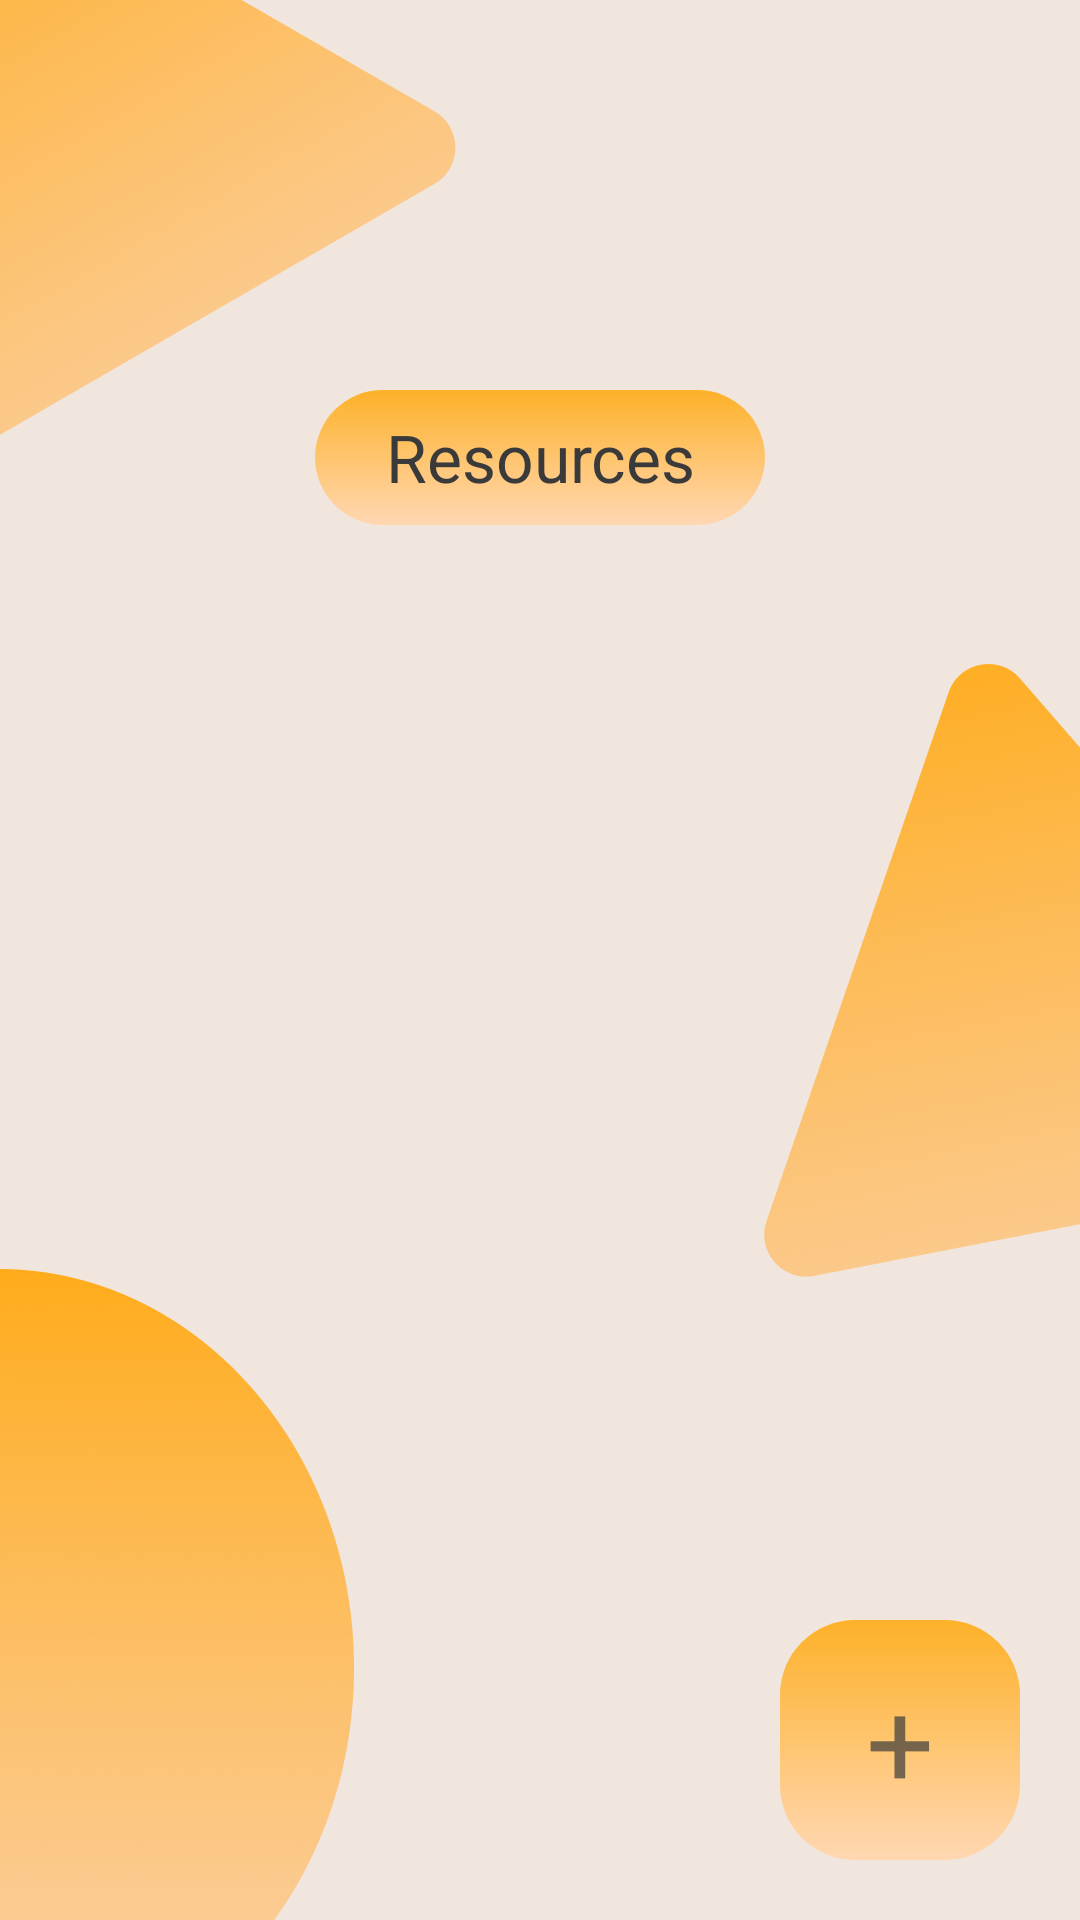

The Android layout XML behind this screen, and the referenced resources:
<!-- AndroidManifest.xml: application theme Theme.Firebase_tut -->
<!-- res/layout/fragment_resources.xml -->
<?xml version="1.0" encoding="utf-8"?>
<RelativeLayout xmlns:android="http://schemas.android.com/apk/res/android"
    android:layout_width="match_parent"
    android:layout_height="match_parent"
    android:background="@drawable/resourc_back">

    
    <View
        android:id="@+id/spacer_view"
        android:layout_width="match_parent"
        android:layout_height="120dp" />

    
    <LinearLayout
        android:id="@+id/resources_view"
        android:layout_width="150dp"
        android:layout_height="45dp"
        android:layout_below="@id/spacer_view"
        android:layout_marginTop="10dp"
        android:layout_centerHorizontal="true"
        android:background="@drawable/corner_gradient"
        android:gravity="center"
        android:orientation="horizontal">

        <TextView
            android:layout_width="wrap_content"
            android:layout_height="wrap_content"
            android:text="Resources"
            android:textSize="22sp"
            android:textColor="#3A3A3A"
            android:gravity="center" />
    </LinearLayout>

    
    <ScrollView
        android:id="@+id/resource_scroll_view"
        android:layout_width="match_parent"
        android:layout_height="wrap_content"
        android:layout_below="@id/resources_view"
        android:layout_above="@id/add_button"
        android:layout_marginTop="16dp"
        android:layout_marginBottom="-50dp"
        android:layout_marginStart="16dp"
        android:layout_marginEnd="16dp">

        <LinearLayout
            android:layout_width="match_parent"
            android:layout_height="wrap_content"
            android:orientation="vertical">

            
            <ListView
                android:id="@+id/resource_list_view"
                android:layout_width="match_parent"
                android:layout_height="wrap_content"
                android:divider="@android:color/darker_gray"
                android:dividerHeight="1dp"
                android:padding="8dp" />
        </LinearLayout>
    </ScrollView>

    
    <LinearLayout
        android:id="@+id/add_button"
        android:layout_width="80dp"
        android:layout_height="80dp"
        android:layout_alignParentEnd="true"
        android:layout_alignParentBottom="true"
        android:layout_marginEnd="20dp"
        android:layout_marginBottom="20dp"
        android:background="@drawable/corner_gradient"
        android:gravity="center"
        android:orientation="horizontal">

        <TextView
            android:layout_width="wrap_content"
            android:layout_height="wrap_content"
            android:text="+"
            android:textSize="40sp"
            android:textColor="@color/lightGray"
            android:gravity="center" />
    </LinearLayout>

</RelativeLayout>
<!-- resources referenced by this layout -->
<resources>
  <color name="lightGray">#B33A3A3A</color>
  <!-- drawable corner_gradient (drawable) -->
  <?xml version="1.0" encoding="utf-8"?>
  <shape xmlns:android="http://schemas.android.com/apk/res/android">
      <gradient
          android:angle="60"
          android:startColor="#DDFFA90D"
          android:endColor="#FFD7B2"
          android:type="linear" />
      <corners android:radius="25dp" />
  </shape>
  <!-- drawable resourc_back: png bitmap (drawable, 239688 bytes) -->
  <style name="Theme.Firebase_tut" parent="Theme.AppCompat.Light.NoActionBar" />
</resources>
